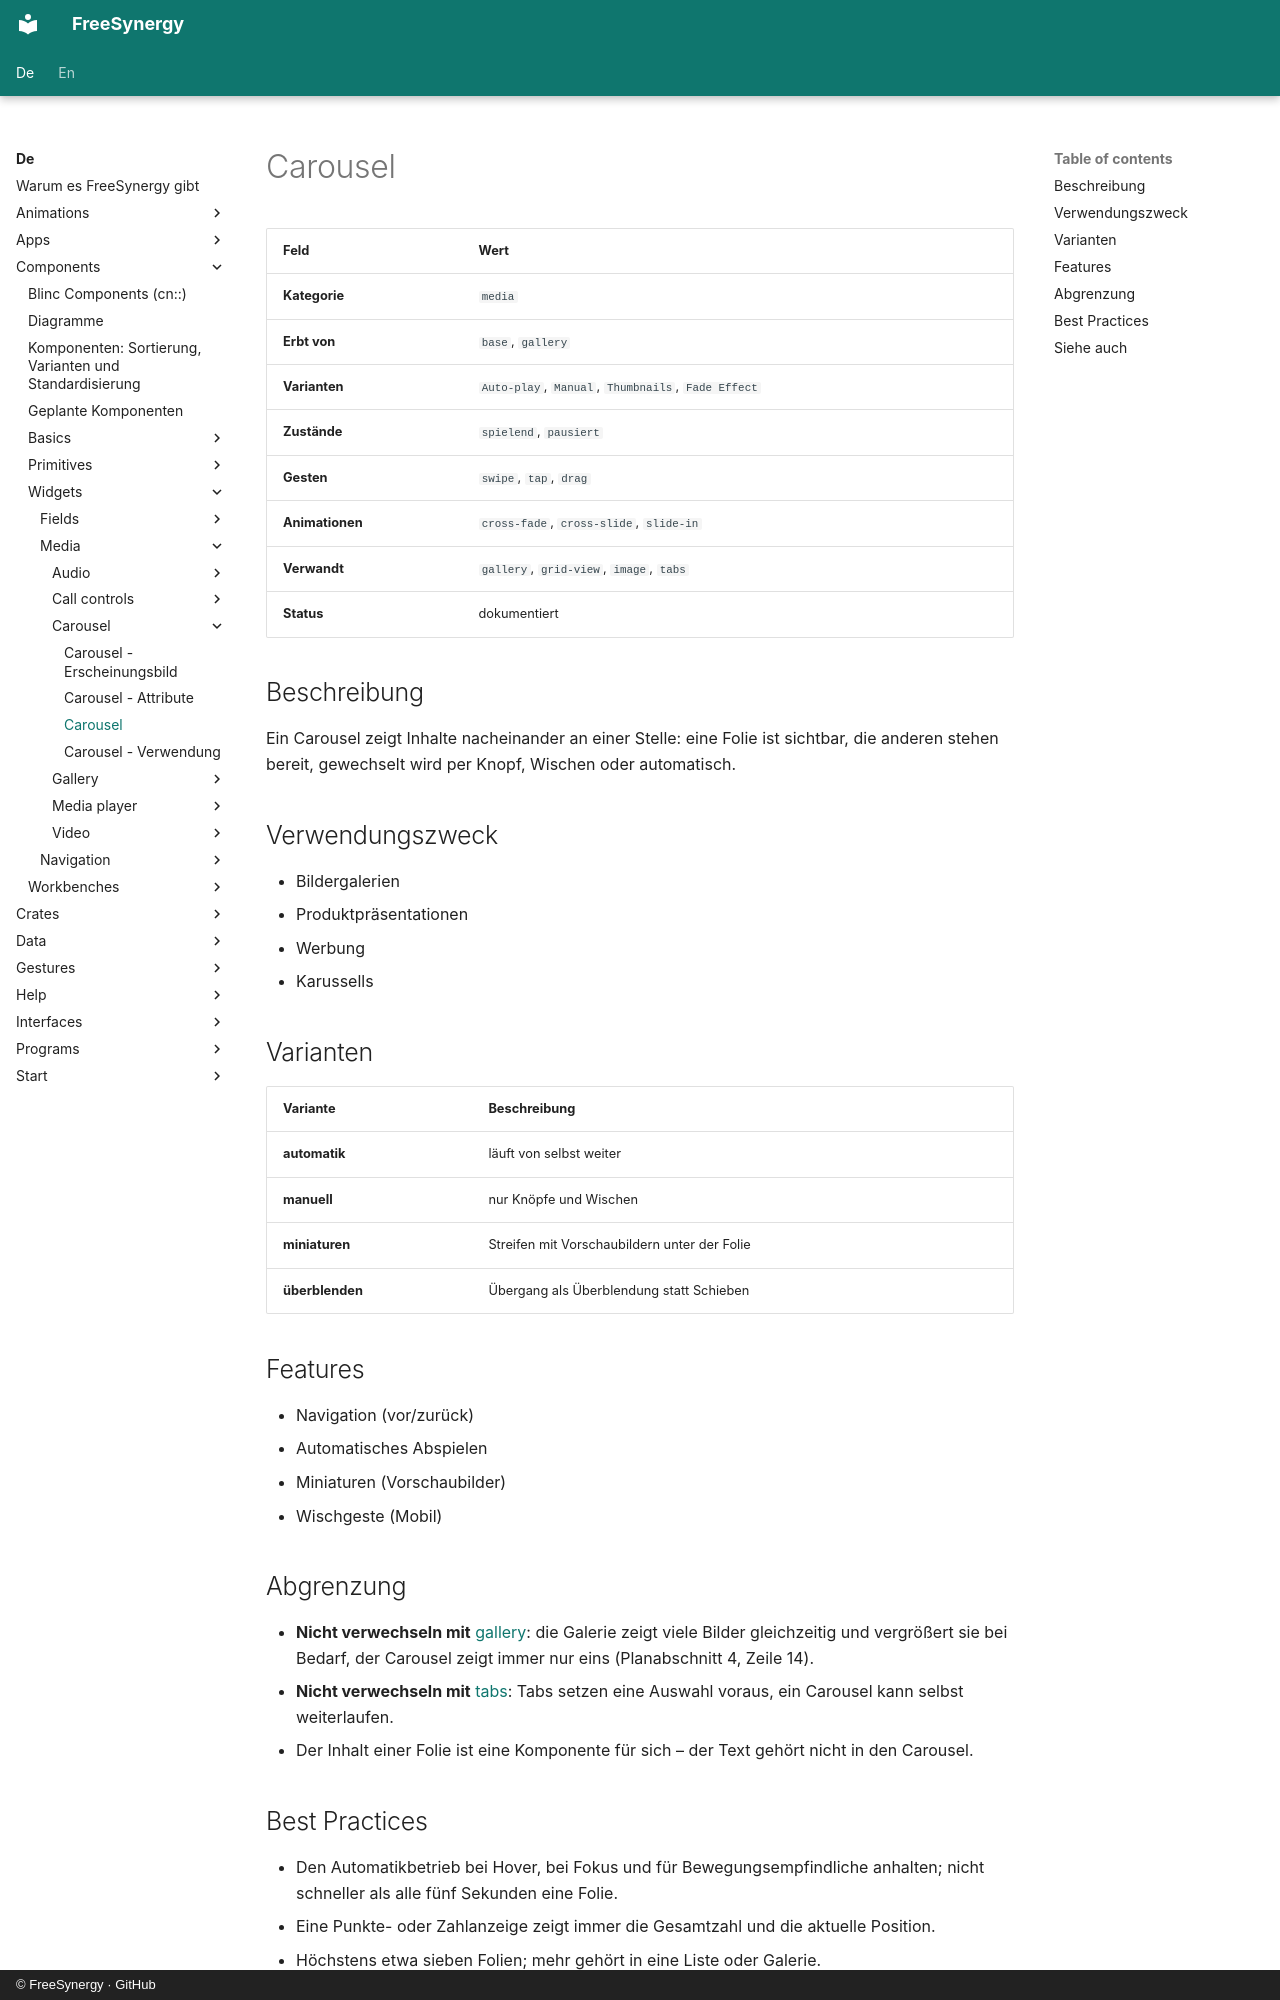

repository: FreeSynergy/fs-documentation · page: de/components/widgets/media/carousel/description/index.html · generator: mkdocs · copyright: © FreeSynergy · GitHub

# Carousel

| Feld | Wert |
|------|------|
| **Kategorie** | `media` |
| **Erbt von** | `base`, `gallery` |
| **Varianten** | `Auto-play`, `Manual`, `Thumbnails`, `Fade Effect` |
| **Zustände** | `spielend`, `pausiert` |
| **Gesten** | `swipe`, `tap`, `drag` |
| **Animationen** | `cross-fade`, `cross-slide`, `slide-in` |
| **Verwandt** | `gallery`, `grid-view`, `image`, `tabs` |
| **Status** | dokumentiert |

## Beschreibung
Ein Carousel zeigt Inhalte nacheinander an einer Stelle: eine Folie ist sichtbar, die anderen
stehen bereit, gewechselt wird per Knopf, Wischen oder automatisch.

## Verwendungszweck

- Bildergalerien
- Produktpräsentationen
- Werbung
- Karussells

## Varianten

| Variante | Beschreibung |
|----------|--------------|
| **automatik** | läuft von selbst weiter |
| **manuell** | nur Knöpfe und Wischen |
| **miniaturen** | Streifen mit Vorschaubildern unter der Folie |
| **überblenden** | Übergang als Überblendung statt Schieben |

## Features

- Navigation (vor/zurück)
- Automatisches Abspielen
- Miniaturen (Vorschaubilder)
- Wischgeste (Mobil)

## Abgrenzung

- **Nicht verwechseln mit** [gallery](../gallery/): die Galerie zeigt viele Bilder gleichzeitig und
  vergrößert sie bei Bedarf, der Carousel zeigt immer nur eins (Planabschnitt 4, Zeile 14).
- **Nicht verwechseln mit** [tabs](../../navigation/tabs/): Tabs setzen eine Auswahl voraus,
  ein Carousel kann selbst weiterlaufen.
- Der Inhalt einer Folie ist eine Komponente für sich – der Text gehört nicht in den Carousel.
